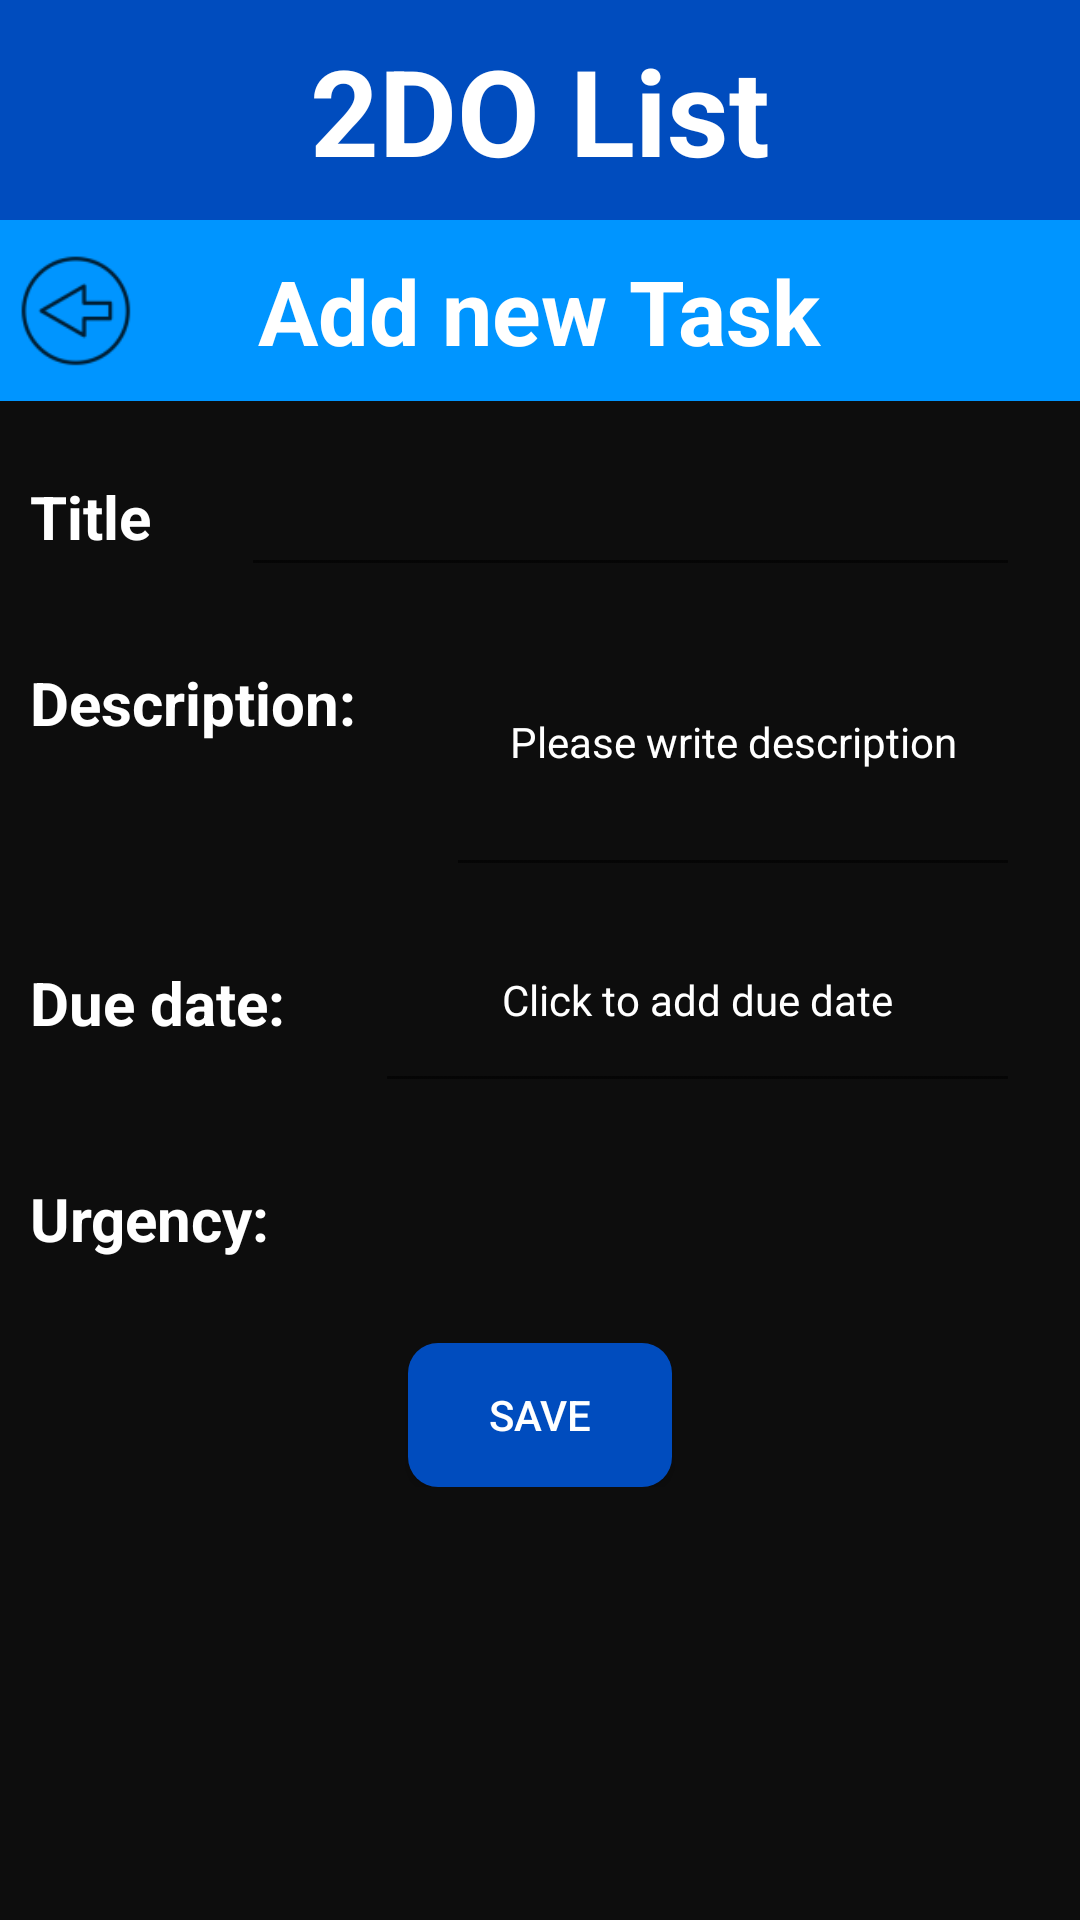

Produce the Android XML layout that renders to this screen, including the resource entries it uses.
<!-- AndroidManifest.xml: application theme Theme.AppCompat.DayNight.NoActionBar -->
<!-- res/layout/activity_add_new_task.xml -->
<?xml version="1.0" encoding="utf-8"?>
<androidx.constraintlayout.widget.ConstraintLayout xmlns:android="http://schemas.android.com/apk/res/android"
    xmlns:app="http://schemas.android.com/apk/res-auto"
    xmlns:tools="http://schemas.android.com/tools"
    android:layout_width="match_parent"
    android:layout_height="match_parent"
    tools:context=".AddNewTask"
    android:background="@color/Dark">

    <LinearLayout
        android:layout_width="match_parent"
        android:layout_height="wrap_content"
        android:orientation="vertical"
        app:layout_constraintEnd_toEndOf="parent"
        app:layout_constraintStart_toStartOf="parent"
        tools:ignore="MissingConstraints"
        tools:layout_editor_absoluteY="4dp">

        <RelativeLayout
            android:layout_width="match_parent"
            android:layout_height="match_parent"
            android:background="@color/MainTitleDarkBlue">

            <TextView
                android:layout_width="wrap_content"
                android:layout_height="wrap_content"
                android:layout_centerHorizontal="true"
                android:layout_centerVertical="true"
                android:padding="10dp"
                android:text="@string/title1"
                android:textColor="@color/white"
                android:textSize="40sp"
                android:textStyle="bold" />
        </RelativeLayout> 
        <RelativeLayout
            android:layout_width="match_parent"
            android:layout_height="match_parent"
            android:background="@color/MainTitleBlue">

            <ImageButton
                android:id="@+id/btnBack_id"
                android:layout_width="40dp"
                android:layout_height="40dp"
                android:layout_centerVertical="true"
                android:layout_margin="5dp"
                android:background="@drawable/ic_action_name_1" /> 
            <TextView
                android:layout_width="wrap_content"
                android:layout_height="wrap_content"
                android:layout_centerHorizontal="true"
                android:layout_centerVertical="true"
                android:padding="10dp"
                android:text="@string/add_new_task"
                android:textColor="@color/white"
                android:textSize="30sp"
                android:textStyle="bold" />
        </RelativeLayout> 
        <RelativeLayout
            android:id="@+id/titleLayout_id"
            android:layout_width="match_parent"
            android:layout_height="wrap_content">

            <LinearLayout
                android:layout_width="match_parent"
                android:layout_height="wrap_content"
                android:orientation="horizontal"
                tools:ignore="UselessParent">

                <TextView
                    android:layout_width="wrap_content"
                    android:layout_height="match_parent"
                    android:layout_marginTop="15dp"
                    android:padding="10dp"
                    android:text="@string/title"
                    android:textColor="@color/white"
                    android:textSize="20sp"
                    android:textStyle="bold" />

                <EditText
                    android:id="@+id/etTitle_id"
                    android:layout_width="match_parent"
                    android:layout_height="match_parent"
                    android:layout_marginLeft="20dp"
                    android:layout_marginRight="20dp"
                    android:autofillHints=""
                    android:elevation="2dp"
                    android:inputType="text"
                    android:shadowColor="@color/white"
                    android:textColor="@color/white"
                    tools:ignore="LabelFor"
                    tools:targetApi="lollipop" />
            </LinearLayout>
        </RelativeLayout> 
        <RelativeLayout
            android:layout_width="match_parent"
            android:layout_height="wrap_content">

            <LinearLayout
                android:layout_width="match_parent"
                android:layout_height="wrap_content"
                android:orientation="horizontal"
                tools:ignore="UselessParent">

                <TextView
                    android:layout_width="wrap_content"
                    android:layout_height="match_parent"
                    android:layout_marginTop="15dp"
                    android:padding="10dp"
                    android:text="@string/description"
                    android:textColor="@color/white"
                    android:textSize="20sp"
                    android:textStyle="bold" />

                <EditText
                    android:id="@+id/etDesc_id"
                    android:layout_width="match_parent"
                    android:layout_height="100dp"
                    android:layout_gravity="center_horizontal"
                    android:layout_marginLeft="20dp"
                    android:layout_marginRight="20dp"
                    android:autofillHints=""
                    android:elevation="2dp"
                    android:hint="@string/please_write_description"
                    android:inputType="text"
                    android:scrollbarSize="150dp"
                    android:shadowColor="@color/white"
                    android:textAlignment="center"
                    android:textColor="@color/white"
                    android:textColorHint="@color/white"
                    android:textSize="14sp"
                    tools:ignore="LabelFor"
                    tools:targetApi="lollipop" />
            </LinearLayout>


        </RelativeLayout>

        <RelativeLayout
            android:layout_width="match_parent"
            android:layout_height="wrap_content">

            <LinearLayout
                android:layout_width="match_parent"
                android:layout_height="wrap_content"
                android:orientation="horizontal"
                tools:ignore="UselessParent">

                <TextView
                    android:layout_width="wrap_content"
                    android:layout_height="match_parent"
                    android:layout_marginTop="15dp"
                    android:layout_marginBottom="10dp"
                    android:padding="10dp"
                    android:text="@string/due_date"
                    android:textColor="@color/white"
                    android:textSize="20sp"
                    android:textStyle="bold" />

                <EditText
                    android:id="@+id/etDate_id"
                    android:layout_width="match_parent"
                    android:layout_height="match_parent"
                    android:layout_gravity="center_horizontal"
                    android:layout_marginLeft="20dp"
                    android:layout_marginRight="20dp"
                    android:elevation="2dp"
                    android:focusable="false"
                    android:hint="@string/click_to_add_due_date"
                    android:inputType="date"
                    android:shadowColor="@color/white"
                    android:textAlignment="center"
                    android:textColor="@color/white"
                    android:textColorHint="@color/white"
                    android:textSize="14sp"
                    tools:targetApi="lollipop" />
            </LinearLayout>
        </RelativeLayout> 
        <RelativeLayout
            android:layout_width="match_parent"
            android:layout_height="match_parent">

            <LinearLayout
                android:layout_width="match_parent"
                android:layout_height="wrap_content"
                android:orientation="horizontal"
                tools:ignore="UselessParent">

                <TextView
                    android:layout_width="wrap_content"
                    android:layout_height="match_parent"
                    android:layout_marginTop="15dp"
                    android:padding="10dp"
                    android:text="@string/urgency"
                    android:textColor="@color/white"
                    android:textSize="20sp"
                    android:textStyle="bold" />

                <Spinner
                    android:id="@+id/spDropdown_id"
                    android:layout_width="275dp"
                    android:layout_height="50dp"
                    android:layout_margin="15dp"
                    android:layout_marginTop="15dp"
                    android:gravity="center_vertical"
                    android:spinnerMode="dropdown"
                    android:src="@drawable/spinner"
                    android:theme="@style/ThemeOverlay.AppCompat.Dark" />
            </LinearLayout>
        </RelativeLayout> 
        <Button
            android:id="@+id/btnSave_id"
            android:layout_width="wrap_content"
            android:layout_height="wrap_content"
            android:layout_gravity="center"

            android:background="@drawable/button_shape"
            android:text="@string/save"
            android:textColor="@color/white" /> 

    </LinearLayout>
</androidx.constraintlayout.widget.ConstraintLayout>
<!-- resources referenced by this layout -->
<resources>
  <color name="Dark">#F2000000</color>
  <color name="MainTitleBlue">#0095ff</color>
  <color name="MainTitleDarkBlue">#004CBE</color>
  <color name="white">#FFFFFFFF</color>
  <!-- drawable button_shape (drawable) -->
  <?xml version="1.0" encoding="utf-8"?>
  <shape xmlns:android="http://schemas.android.com/apk/res/android">
  
      <corners android:topLeftRadius="10dp"
          android:topRightRadius="10dp"
          android:bottomLeftRadius="10dp"
          android:bottomRightRadius="10dp"
          />
      <solid android:color="@color/MainTitleDarkBlue"/>
  </shape>
  <!-- drawable ic_action_name_1: png bitmap (drawable-hdpi, 701 bytes) -->
  <!-- drawable spinner (drawable) -->
  <shape xmlns:android="http://schemas.android.com/apk/res/android">
      <solid android:color="@android:color/transparent" />
      <corners android:radius="5dp" />
      <stroke
          android:width="1dp"
          android:color="@color/Dark"
          />
      <padding
          android:bottom="10dp"
          android:left="2dp"
          android:right="10dp"
          android:top="10dp" />
  
  </shape>
  <string name="add_new_task">Add new Task</string>
  <string name="click_to_add_due_date">Click to add due date</string>
  <string name="description">Description:</string>
  <string name="due_date">Due date:</string>
  <string name="please_write_description">Please write description</string>
  <string name="save">Save</string>
  <string name="title">Title</string>
  <string name="title1">2DO List</string>
  <string name="urgency">Urgency:</string>
</resources>
